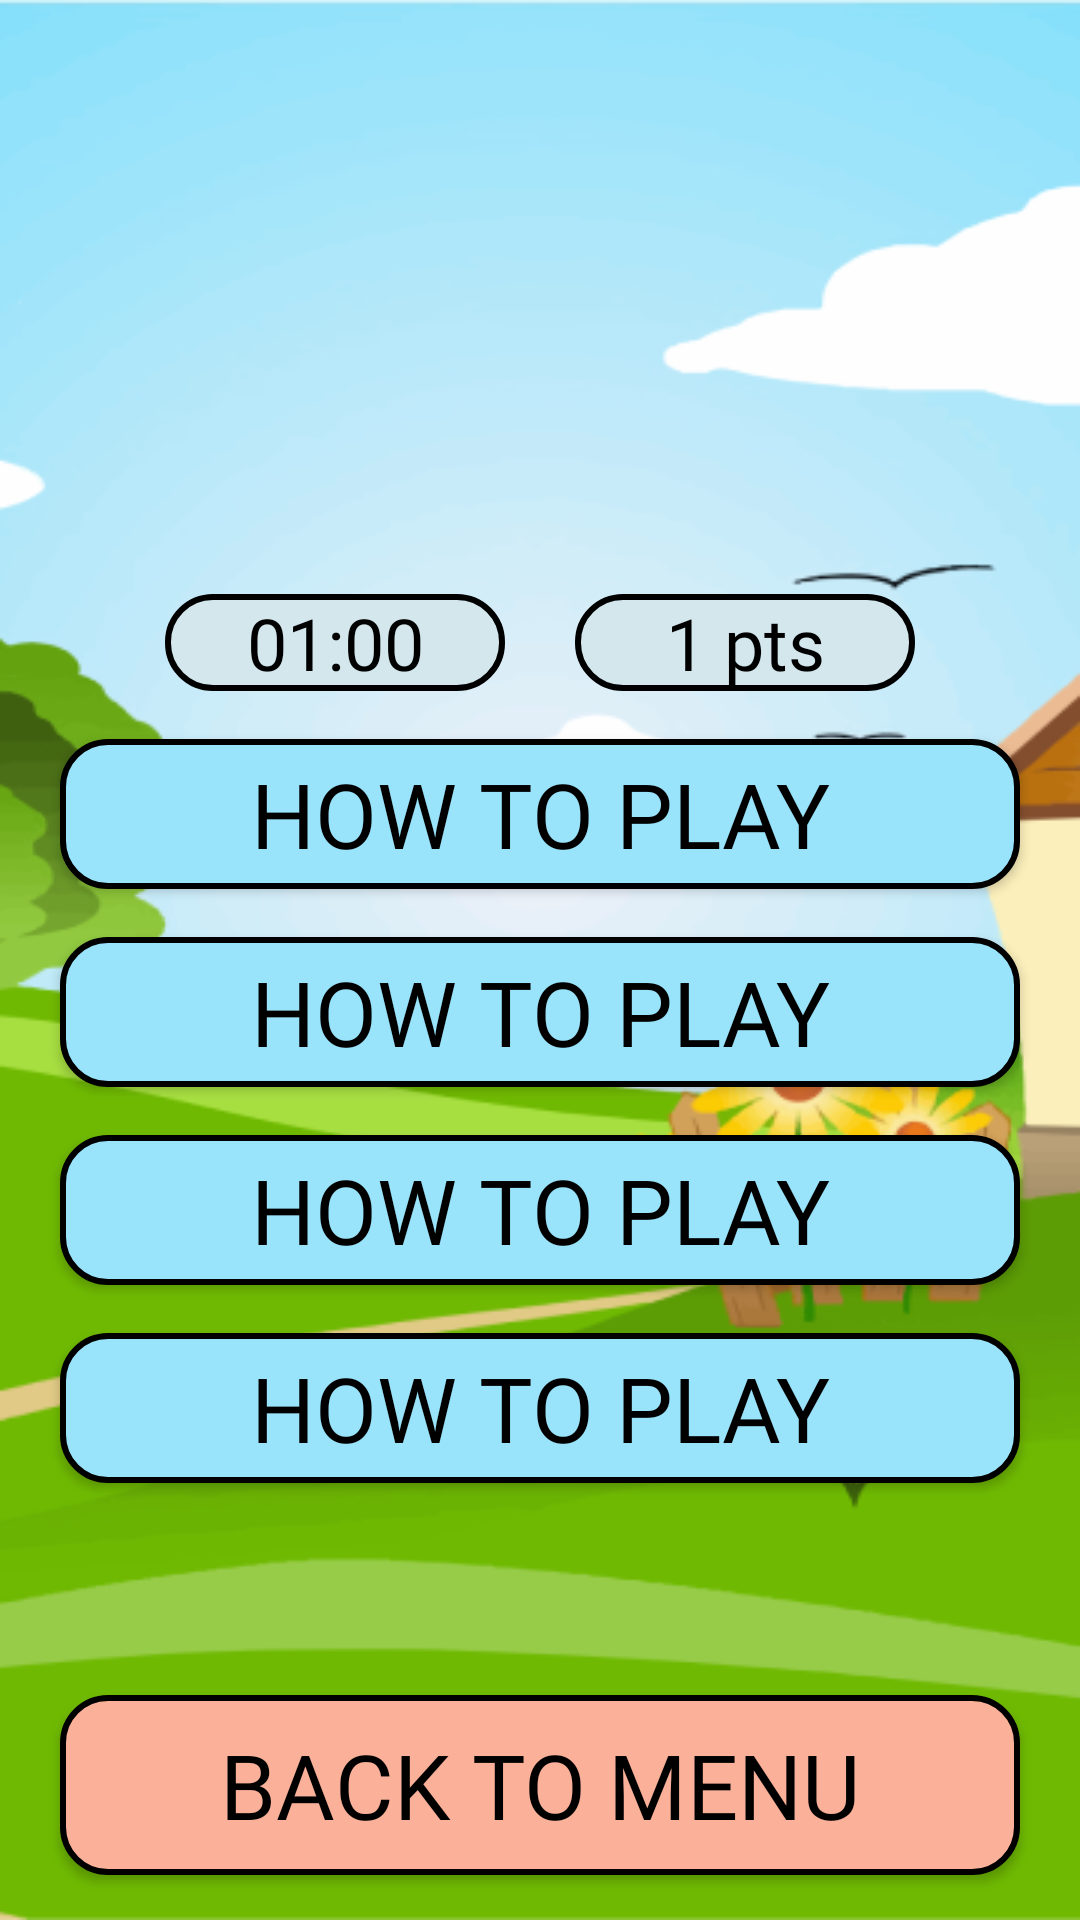

Produce the Android XML layout that renders to this screen, including the resource entries it uses.
<!-- AndroidManifest.xml: application theme Theme.GuessTheAnimal -->
<!-- res/layout/activity_games.xml -->
<?xml version="1.0" encoding="utf-8"?>
<androidx.constraintlayout.widget.ConstraintLayout xmlns:android="http://schemas.android.com/apk/res/android"
    xmlns:app="http://schemas.android.com/apk/res-auto"
    xmlns:tools="http://schemas.android.com/tools"
    android:layout_width="match_parent"
    android:layout_height="match_parent"
    android:background="@drawable/back"
    tools:context=".GamesActivity">

    <Button
        android:id="@+id/button11"
        android:layout_width="0dp"
        android:layout_height="50dp"
        android:layout_marginHorizontal="20dp"
        android:layout_marginTop="16dp"
        android:background="@drawable/button_backgraund"
        android:fontFamily="@font/copse_regular"
        android:text="HOW TO PLAY"
        android:textColor="@color/black"
        android:textSize="30dp"
        app:layout_constraintEnd_toEndOf="parent"
        app:layout_constraintStart_toStartOf="parent"
        app:layout_constraintTop_toBottomOf="@+id/button8" />

    <Button
        android:id="@+id/button10"
        android:layout_width="0dp"
        android:layout_height="50dp"
        android:layout_marginHorizontal="20dp"
        android:layout_marginTop="16dp"
        android:background="@drawable/button_backgraund"
        android:fontFamily="@font/copse_regular"
        android:text="HOW TO PLAY"
        android:textColor="@color/black"
        android:textSize="30dp"
        app:layout_constraintEnd_toEndOf="parent"
        app:layout_constraintStart_toStartOf="parent"
        app:layout_constraintTop_toBottomOf="@+id/textView7" />

    <Button
        android:id="@+id/button9"
        android:layout_width="0dp"
        android:layout_height="50dp"
        android:layout_marginHorizontal="20dp"
        android:layout_marginTop="16dp"
        android:background="@drawable/button_backgraund"
        android:fontFamily="@font/copse_regular"
        android:text="HOW TO PLAY"
        android:textColor="@color/black"
        android:textSize="30dp"
        app:layout_constraintEnd_toEndOf="parent"
        app:layout_constraintStart_toStartOf="parent"
        app:layout_constraintTop_toBottomOf="@+id/button10" />

    <Button
        android:id="@+id/button8"
        android:layout_width="0dp"
        android:layout_height="50dp"
        android:layout_marginHorizontal="20dp"
        android:layout_marginTop="16dp"
        android:background="@drawable/button_backgraund"
        android:fontFamily="@font/copse_regular"
        android:text="HOW TO PLAY"
        android:textColor="@color/black"
        android:textSize="30dp"
        app:layout_constraintEnd_toEndOf="parent"
        app:layout_constraintStart_toStartOf="parent"
        app:layout_constraintTop_toBottomOf="@+id/button9" />

    <Button
        android:id="@+id/button6"
        android:layout_width="0dp"
        android:layout_height="60dp"
        android:layout_marginHorizontal="20dp"
        android:layout_marginBottom="15dp"
        android:background="@drawable/button_back_backgraund"
        android:fontFamily="@font/copse_regular"
        android:text="BACK TO MENU"
        android:textColor="@color/black"
        android:textSize="30dp"
        app:layout_constraintBottom_toBottomOf="parent"
        app:layout_constraintEnd_toEndOf="parent"
        app:layout_constraintStart_toStartOf="parent" />

    <ImageView
        android:id="@+id/imageView2"
        android:layout_width="250dp"
        android:layout_height="150dp"
        android:layout_marginTop="32dp"
        app:layout_constraintEnd_toEndOf="parent"
        app:layout_constraintStart_toStartOf="parent"
        app:layout_constraintTop_toTopOf="parent"
        tools:srcCompat="@drawable/lion" />

    <TextView
        android:id="@+id/textView7"
        android:layout_width="0dp"
        android:layout_height="wrap_content"
        android:layout_marginTop="16dp"
        android:background="@drawable/text_backgraund"
        android:fontFamily="@font/copse_regular"
        android:gravity="center"
        android:paddingHorizontal="20dp"
        android:text="01:00"
        android:textColor="@color/black"
        android:textSize="24sp"
        app:layout_constraintEnd_toStartOf="@+id/textView9"
        app:layout_constraintStart_toStartOf="@+id/imageView2"
        app:layout_constraintTop_toBottomOf="@+id/imageView2" />

    <TextView
        android:id="@+id/textView8"
        android:layout_width="0dp"
        android:layout_height="wrap_content"
        android:layout_marginTop="16dp"
        android:background="@drawable/text_backgraund"
        android:fontFamily="@font/copse_regular"
        android:gravity="center"
        android:paddingHorizontal="20dp"
        android:text="1 pts"
        android:textColor="@color/black"
        android:textSize="24sp"
        app:layout_constraintEnd_toEndOf="@+id/imageView2"
        app:layout_constraintStart_toEndOf="@+id/textView9"
        app:layout_constraintTop_toBottomOf="@+id/imageView2" />

    <TextView
        android:id="@+id/textView9"
        android:layout_width="wrap_content"
        android:layout_height="wrap_content"
        android:text="       "
        app:layout_constraintEnd_toEndOf="@+id/imageView2"
        app:layout_constraintStart_toStartOf="@+id/imageView2"
        app:layout_constraintTop_toBottomOf="@+id/imageView2" />
</androidx.constraintlayout.widget.ConstraintLayout>
<!-- resources referenced by this layout -->
<resources>
  <!-- drawable back: png bitmap (drawable, 80332 bytes) -->
  <!-- drawable button_back_backgraund (drawable-v24) -->
  <?xml version="1.0" encoding="utf-8"?>
  <shape xmlns:android="http://schemas.android.com/apk/res/android">
  
      <corners android:radius="15dp"/>
          <solid android:color="#FBB199"/>
      <stroke android:color="@color/black" android:width="2dp"/>
  </shape>
  <!-- drawable button_backgraund (drawable) -->
  <?xml version="1.0" encoding="utf-8"?>
  <shape xmlns:android="http://schemas.android.com/apk/res/android">
  
      <corners android:radius="15dp"/>
          <solid android:color="#99E3FB"/>
      <stroke android:color="@color/black" android:width="2dp"/>
  </shape>
  <!-- drawable lion: png bitmap (drawable, 30933 bytes) -->
  <!-- drawable text_backgraund (drawable-v24) -->
  <?xml version="1.0" encoding="utf-8"?>
  <shape xmlns:android="http://schemas.android.com/apk/res/android">
  
      <corners android:radius="15dp"/>
          <solid android:color="#D3E7ED"/>
      <stroke android:color="@color/black" android:width="2dp"/>
  </shape>
  <style name="Theme.GuessTheAnimal" parent="Theme.AppCompat.DayNight.NoActionBar">
          
          <item name="colorPrimary">@color/purple_500</item>
          <item name="colorPrimaryVariant">@color/purple_700</item>
          <item name="colorOnPrimary">@color/white</item>
          
          <item name="colorSecondary">@color/teal_200</item>
          <item name="colorSecondaryVariant">@color/teal_700</item>
          <item name="colorOnSecondary">@color/black</item>
          
          <item name="android:statusBarColor" tools:targetApi="l">?attr/colorPrimaryVariant</item>
          
      </style>
  <!-- not gathered from this repository: default colours our renderer supplied (Android Studio template values) -->
  <color name="purple_500">#FF6200EE</color>
  <color name="purple_700">#FF3700B3</color>
  <color name="teal_200">#FF03DAC5</color>
  <color name="teal_700">#FF018786</color>
  <color name="black">#FF000000</color>
  <color name="white">#FFFFFFFF</color>
</resources>
